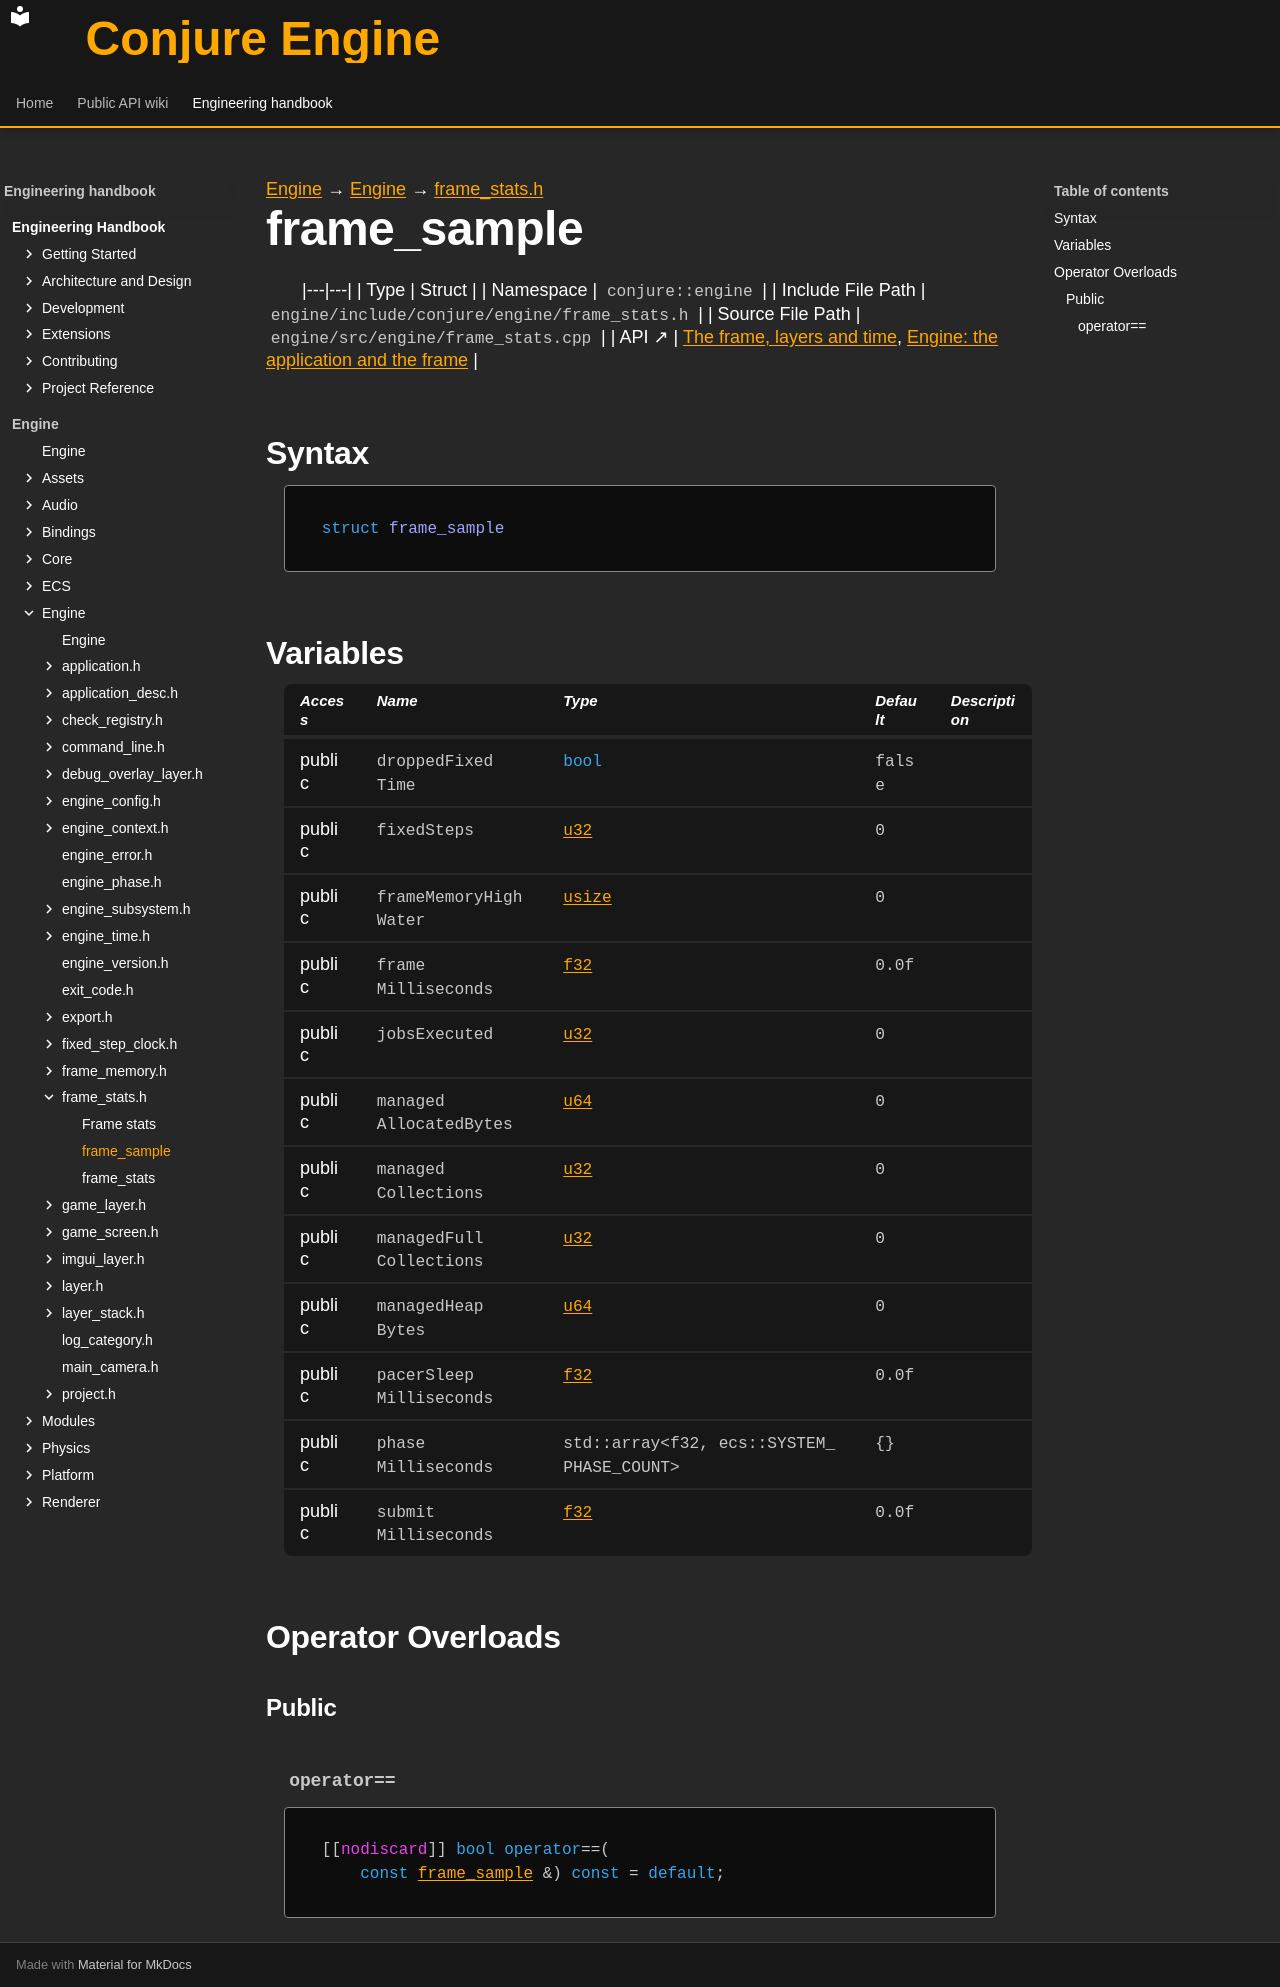

repository: Dozer90/Conjure-Engine · page: handbook/engine/engine/frame-stats/frame-sample.html · generator: mkdocs

---
kind: struct
---

[Engine](../../../engine.md) → [Engine](../../engine.md) → [frame_stats.h](../frame-stats.md)

# frame_sample
<!-- doc-template:type -->

|---|---|
| Type | Struct |
| Namespace | `conjure::engine` |
| Include File Path | `engine/include/conjure/engine/frame_stats.h` |
| Source File Path | `engine/src/engine/frame_stats.cpp` |
| API ↗ | [The frame, layers and time](../../../../api/engine/frame-layers-and-time.md), [Engine: the application and the frame](../../../../api/engine/index.md) |

## Syntax

```cpp
struct frame_sample
```







## Variables

<table class="variable-table">
<thead><tr><th>Access</th><th>Name</th><th>Type</th><th>Default</th><th>Description</th></tr></thead>
<tbody>
<tr><td>public</td><td><code class="signature">dropped<wbr>Fixed<wbr>Time</code></td><td><code class="signature"><span class="k">bool</span></code></td><td><code class="signature">false</code></td><td></td></tr>
<tr><td>public</td><td><code class="signature">fixedSteps</code></td><td><code class="signature"><a href="../../core/types.html#symbol-u32">u32</a></code></td><td><code class="signature"><span class="mi">0</span></code></td><td></td></tr>
<tr><td>public</td><td><code class="signature">frame<wbr>Memory<wbr>High<wbr>Water</code></td><td><code class="signature"><a href="../../core/types.html#symbol-usize">usize</a></code></td><td><code class="signature"><span class="mi">0</span></code></td><td></td></tr>
<tr><td>public</td><td><code class="signature">frame<wbr>Milliseconds</code></td><td><code class="signature"><a href="../../core/types.html#symbol-f32">f32</a></code></td><td><code class="signature"><span class="mi">0.0</span>f</code></td><td></td></tr>
<tr><td>public</td><td><code class="signature">jobsExecuted</code></td><td><code class="signature"><a href="../../core/types.html#symbol-u32">u32</a></code></td><td><code class="signature"><span class="mi">0</span></code></td><td></td></tr>
<tr><td>public</td><td><code class="signature">managed<wbr>Allocated<wbr>Bytes</code></td><td><code class="signature"><a href="../../core/types.html#symbol-u64">u64</a></code></td><td><code class="signature"><span class="mi">0</span></code></td><td></td></tr>
<tr><td>public</td><td><code class="signature">managed<wbr>Collections</code></td><td><code class="signature"><a href="../../core/types.html#symbol-u32">u32</a></code></td><td><code class="signature"><span class="mi">0</span></code></td><td></td></tr>
<tr><td>public</td><td><code class="signature">managed<wbr>Full<wbr>Collections</code></td><td><code class="signature"><a href="../../core/types.html#symbol-u32">u32</a></code></td><td><code class="signature"><span class="mi">0</span></code></td><td></td></tr>
<tr><td>public</td><td><code class="signature">managed<wbr>Heap<wbr>Bytes</code></td><td><code class="signature"><a href="../../core/types.html#symbol-u64">u64</a></code></td><td><code class="signature"><span class="mi">0</span></code></td><td></td></tr>
<tr><td>public</td><td><code class="signature">pacer<wbr>Sleep<wbr>Milliseconds</code></td><td><code class="signature"><a href="../../core/types.html#symbol-f32">f32</a></code></td><td><code class="signature"><span class="mi">0.0</span>f</code></td><td></td></tr>
<tr><td>public</td><td><code class="signature">phase<wbr>Milliseconds</code></td><td><code class="signature">std::<wbr>array&lt;<wbr>f32,<wbr> ecs::<wbr>SYSTEM_<wbr>PHASE_<wbr>COUNT&gt;</code></td><td><code class="signature">{}</code></td><td></td></tr>
<tr><td>public</td><td><code class="signature">submit<wbr>Milliseconds</code></td><td><code class="signature"><a href="../../core/types.html#symbol-f32">f32</a></code></td><td><code class="signature"><span class="mi">0.0</span>f</code></td><td></td></tr>
</tbody>
</table>



## Operator Overloads

### Public

#### `operator==` {#operator-3d--3d}

<div class="function-declaration" id="operator-3d--3d-1"><pre><code>[[<span class="na">nodiscard</span>]] <span class="k">bool</span> <span class="k">operator</span>==(
    <span class="k">const</span> <a href="frame-sample.html">frame_sample</a> &amp;) <span class="k">const</span> = <span class="k">default</span>;</code></pre></div>

<!-- doc-content:notes:start -->

<!-- doc-content:notes:end -->

<!-- doc-legacy-anchors:start -->
<a id="constructors"></a>
<a id="destructors"></a>
<a id="functions"></a>
<!-- doc-legacy-anchors:end -->
